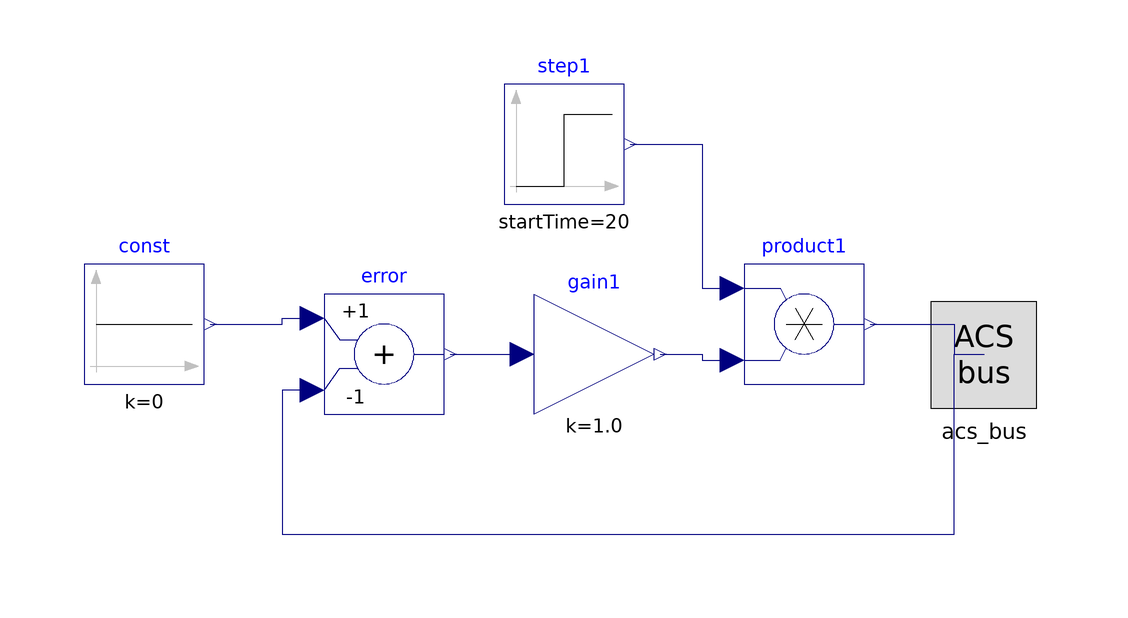

The Modelica model whose source follows is shown above as a component diagram (icons at their Placement, wires along their Line points).

model ACS_P
				ACS_bus acs_bus annotation(Placement(
					transformation(
						origin={90,15},
						extent={{-10,-10},{10,10}}),
					iconTransformation(
						origin={100,0},
						extent={{-10,-10},{10,10}})));
				Modelica.Blocks.Sources.Constant const[3](k=0) annotation(Placement(transformation(
					origin={-50,20},
					extent={{-10,-10},{10,10}})));
				Modelica.Blocks.Math.Gain gain1[3](k=1.0) annotation(Placement(transformation(extent={{15,5},{35,25}})));
				Modelica.Blocks.Math.Add error[3](k2=-1) annotation(Placement(transformation(extent={{-20,5},{0,25}})));
				Modelica.Blocks.Math.Product product1[3] annotation(Placement(transformation(extent={{50,10},{70,30}})));
				Modelica.Blocks.Sources.Step step1[3](startTime=20) annotation(Placement(transformation(extent={{10,40},{30,60}})));
				equation
					connect(const.y,error.u1) annotation(Line(
					points={{-39,20},{-34,20},{-27,20},{-27,21},{-22,21}},
					color={0,0,127},
					thickness=0.0625));
					connect(error.y,gain1.u) annotation(Line(
						points={{1,15},{6,15},{8,15},{13,15}},
						color={0,0,127},
						thickness=0.0625));
					connect(error.u2,acs_bus.w[1,:]) annotation(
						Line(
							points={{-22,9},{-27,9},{-27,-15},{85,-15},{85,15},{90,
							15}},
							color={0,0,127},
							thickness=0.0625),
						AutoRoute=false);
					connect(gain1.y,product1.u2) annotation(Line(
						points={{36,15},{41,15},{43,15},{43,14},{48,14}},
						color={0,0,127},
						thickness=0.0625));
					connect(product1.y,acs_bus.w_a[1,:]) annotation(Line(
						points={{71,20},{76,20},{85,20},{85,15},{90,15}},
						color={0,0,127},
						thickness=0.0625));
					connect(step1.y,product1.u1) annotation(Line(
						points={{31,50},{36,50},{43,50},{43,26},{48,26}},
						color={0,0,127},
						thickness=0.0625));
				annotation(
					error(y(flags=2)),
					viewinfo[0](
						viewSettings(clrRaster=12632256),
						typename="ModelInfo"),
					Icon(graphics={
								Rectangle(
									fillColor={255,255,255},
									fillPattern=FillPattern.Solid,
									extent={{-86.39,85.40000000000001},{93.6909,-86.0637}},
									origin={1.22,1.55}),
								Text(
									textString="ACS",
									extent={{-80.75,56.53},{80.75,-56.53}},
									origin={0.44,3.43})}),
					experiment(
						StopTime=1,
						StartTime=0));
			end ACS_P;